Image classification data set "dataset_balanced" (TakanashaTaryu/Osteosarcoma-Histopathology-Classification on GitHub). Class labels (3): non-tumor, non-viable tumor, viable tumor.

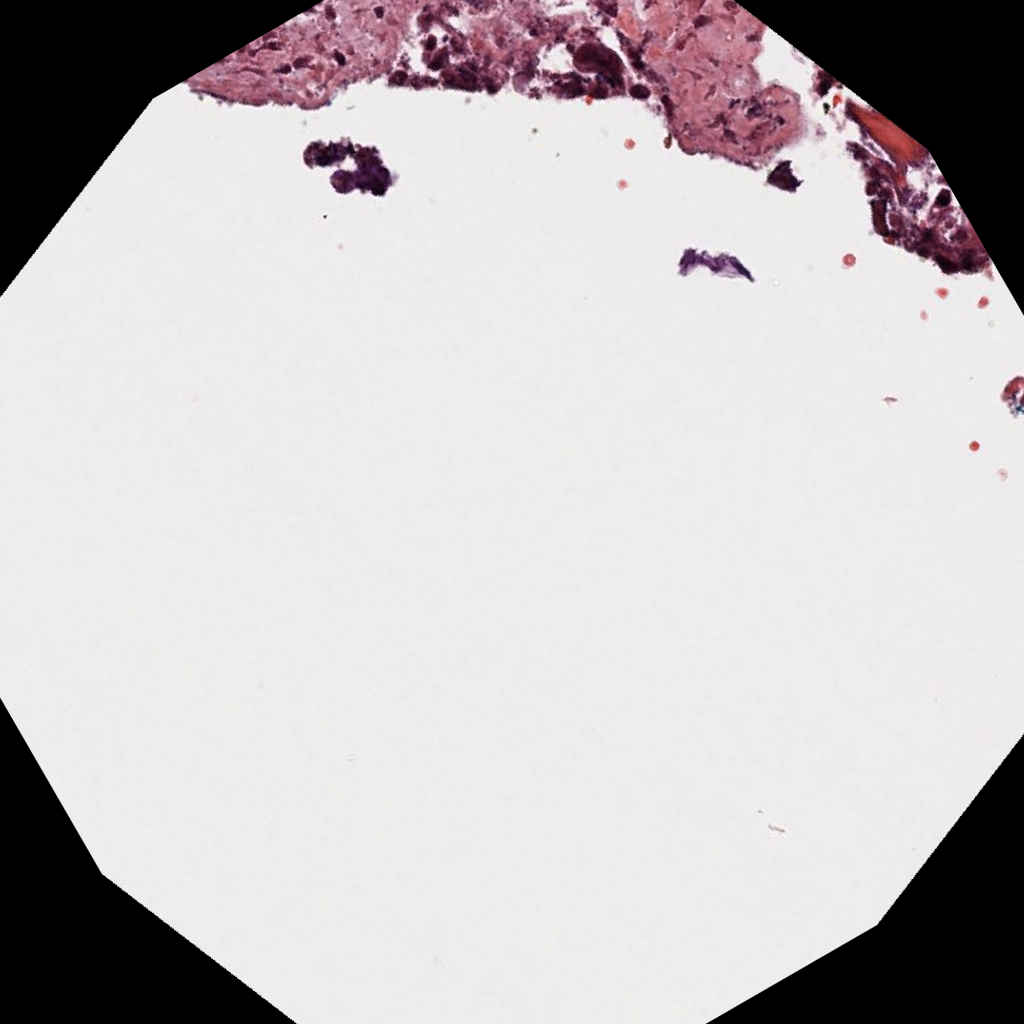
Label: viable tumor

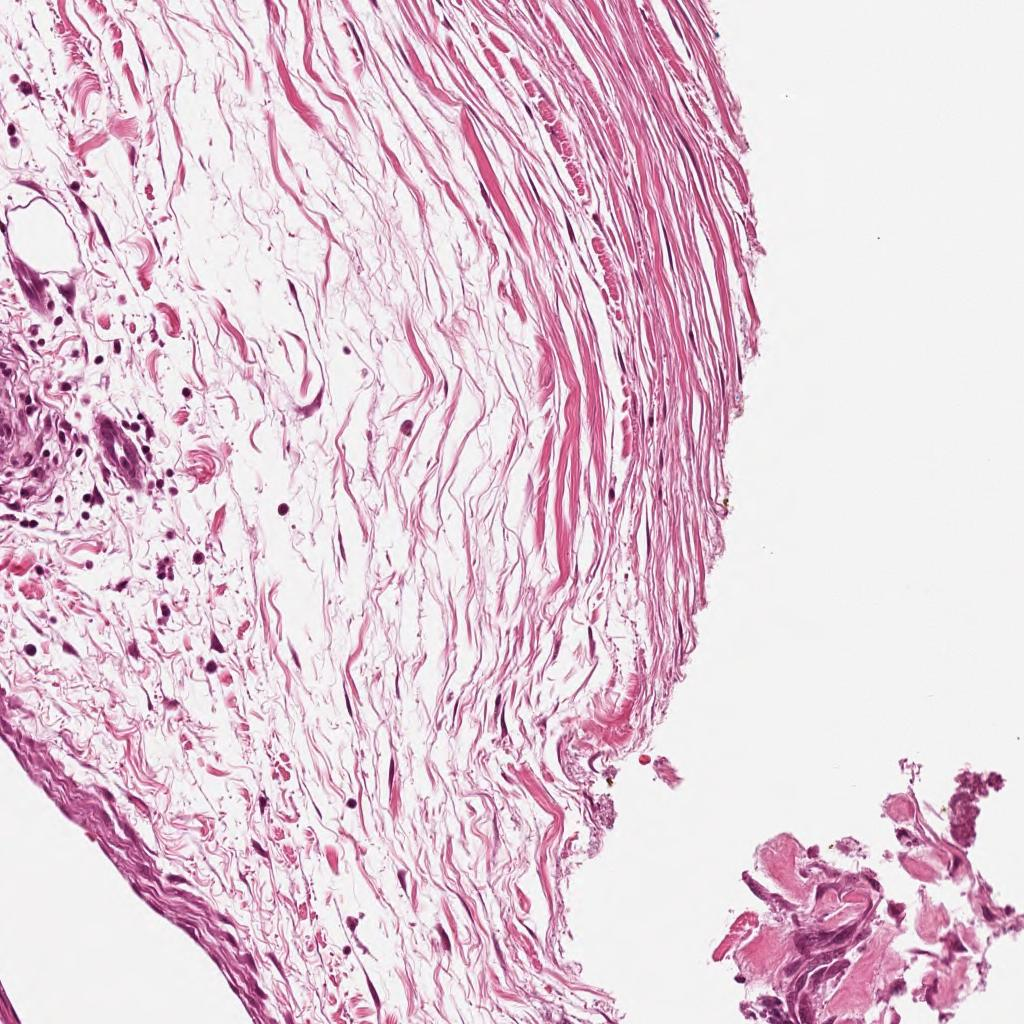
Label: non-tumor

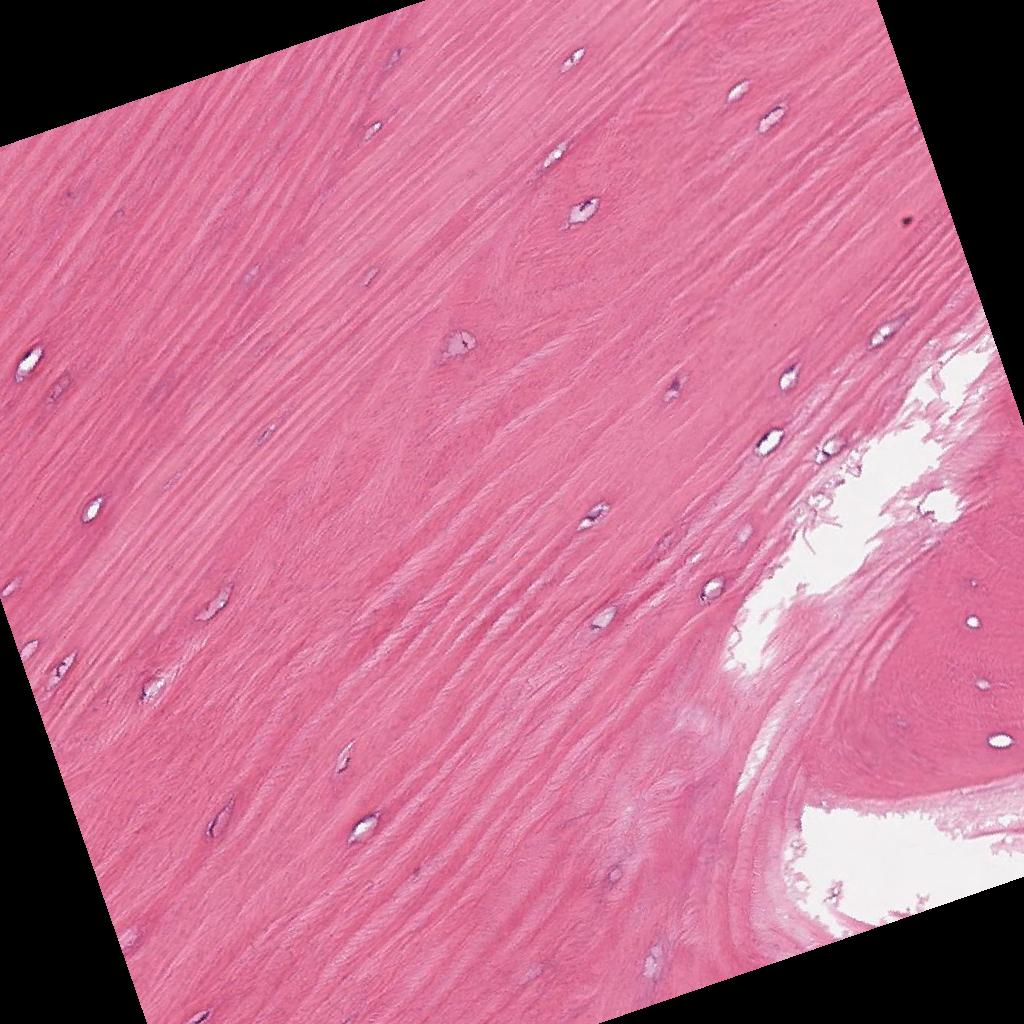
Label: non-tumor

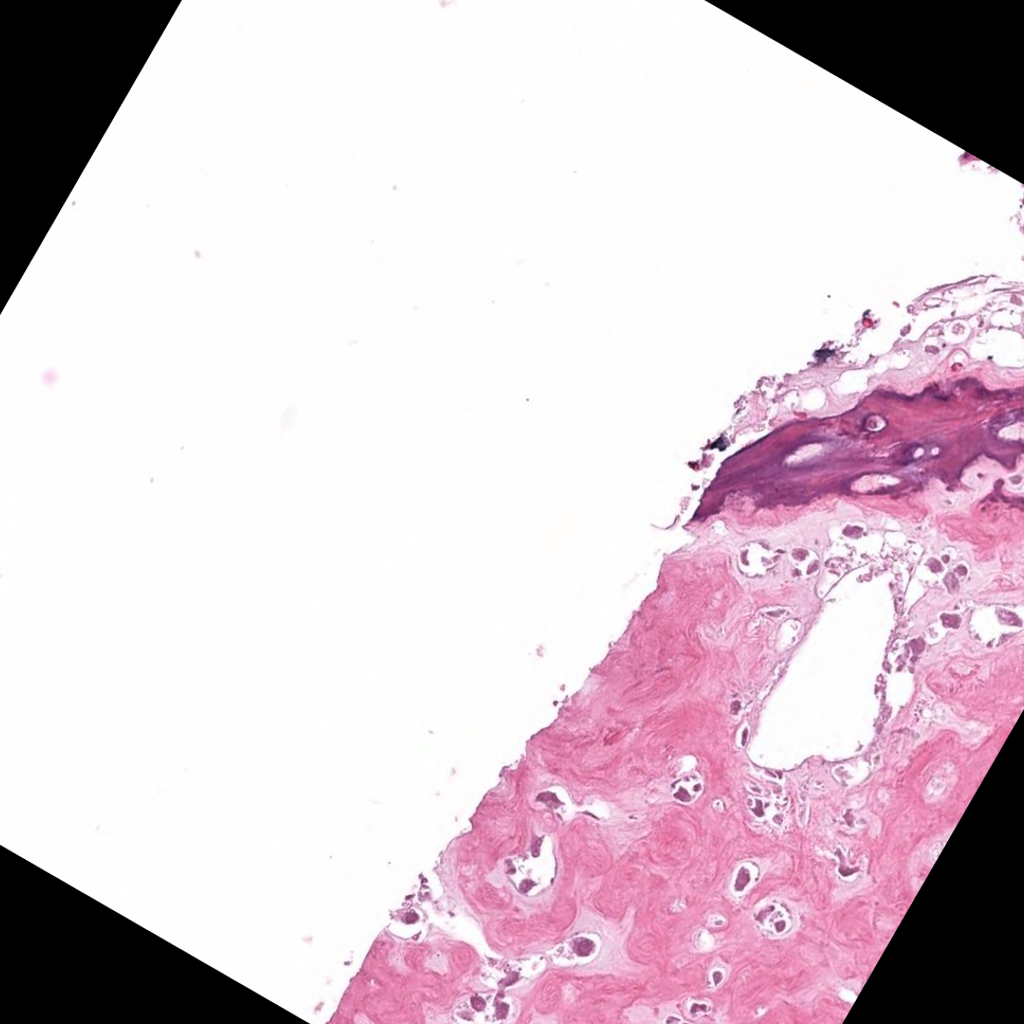
Label: non-viable tumor

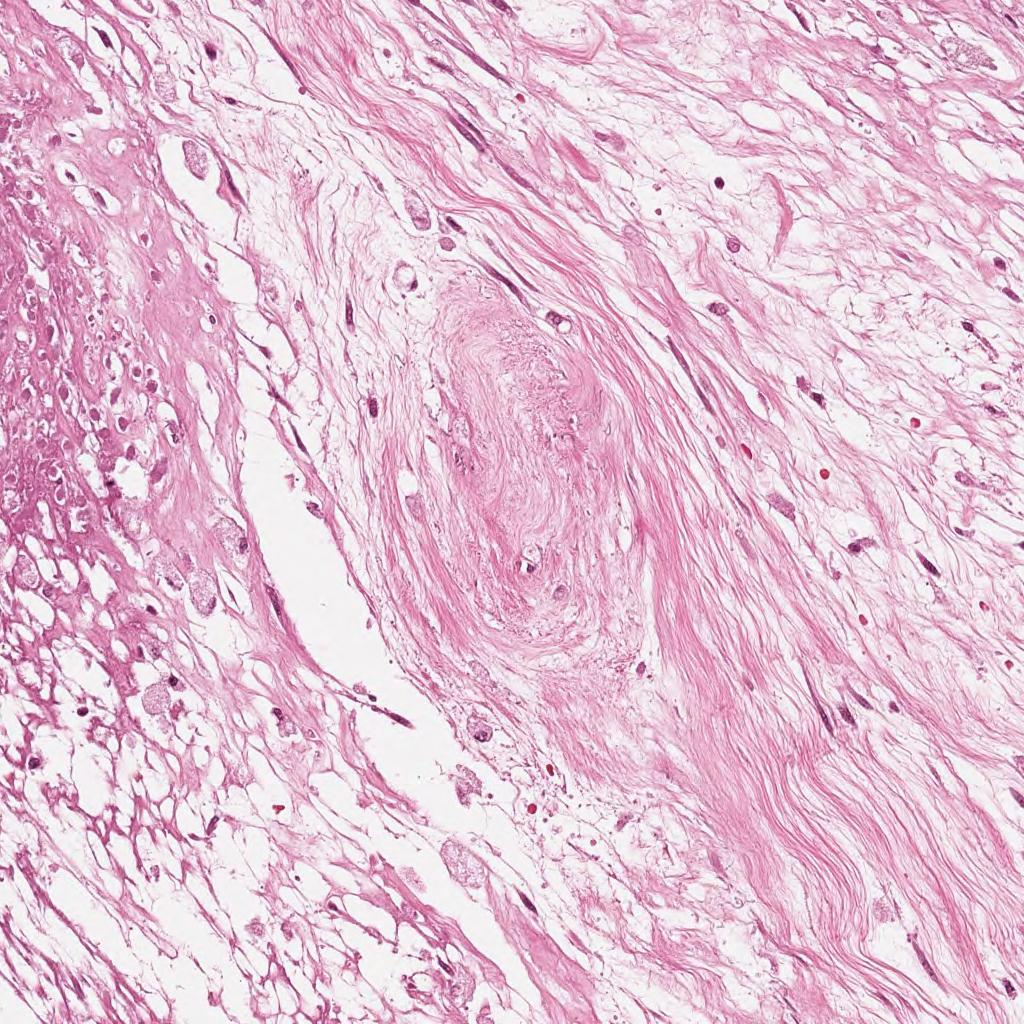
Label: non-viable tumor

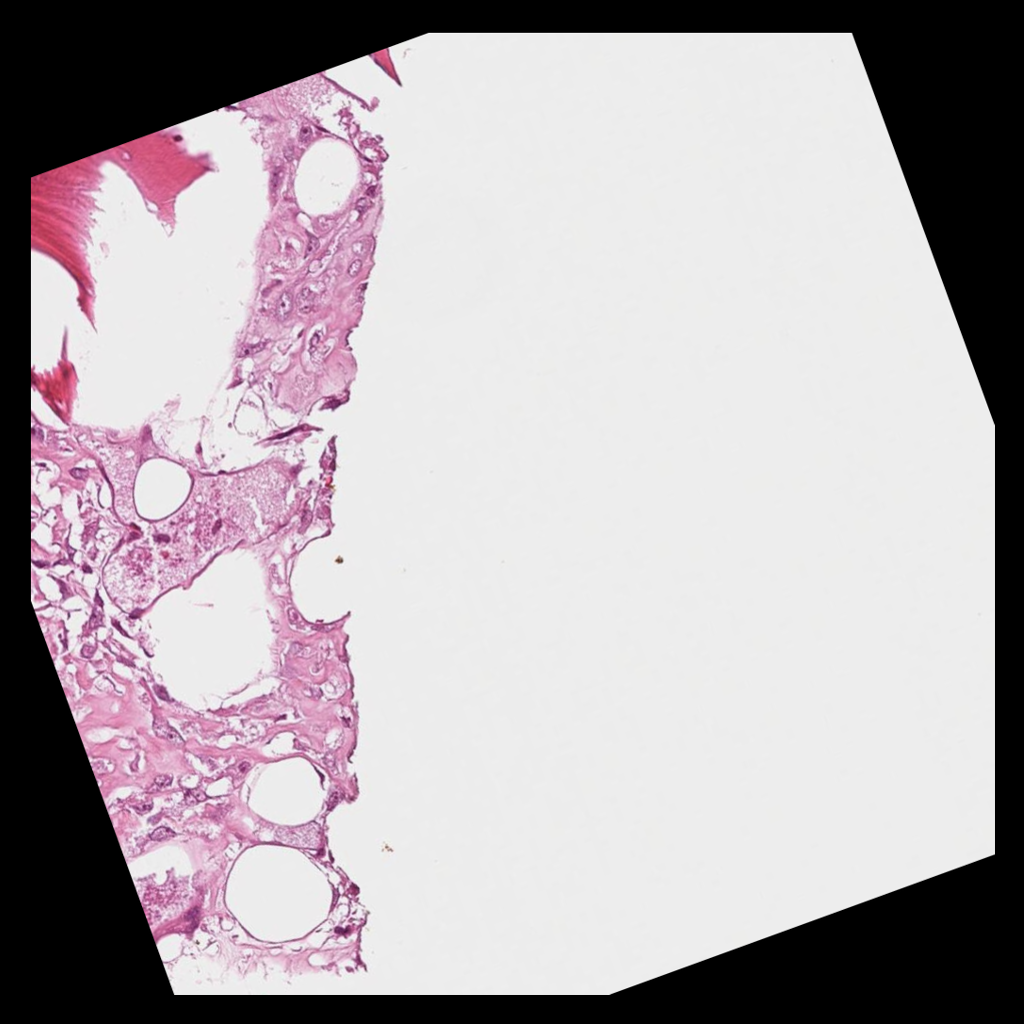
Label: viable tumor
